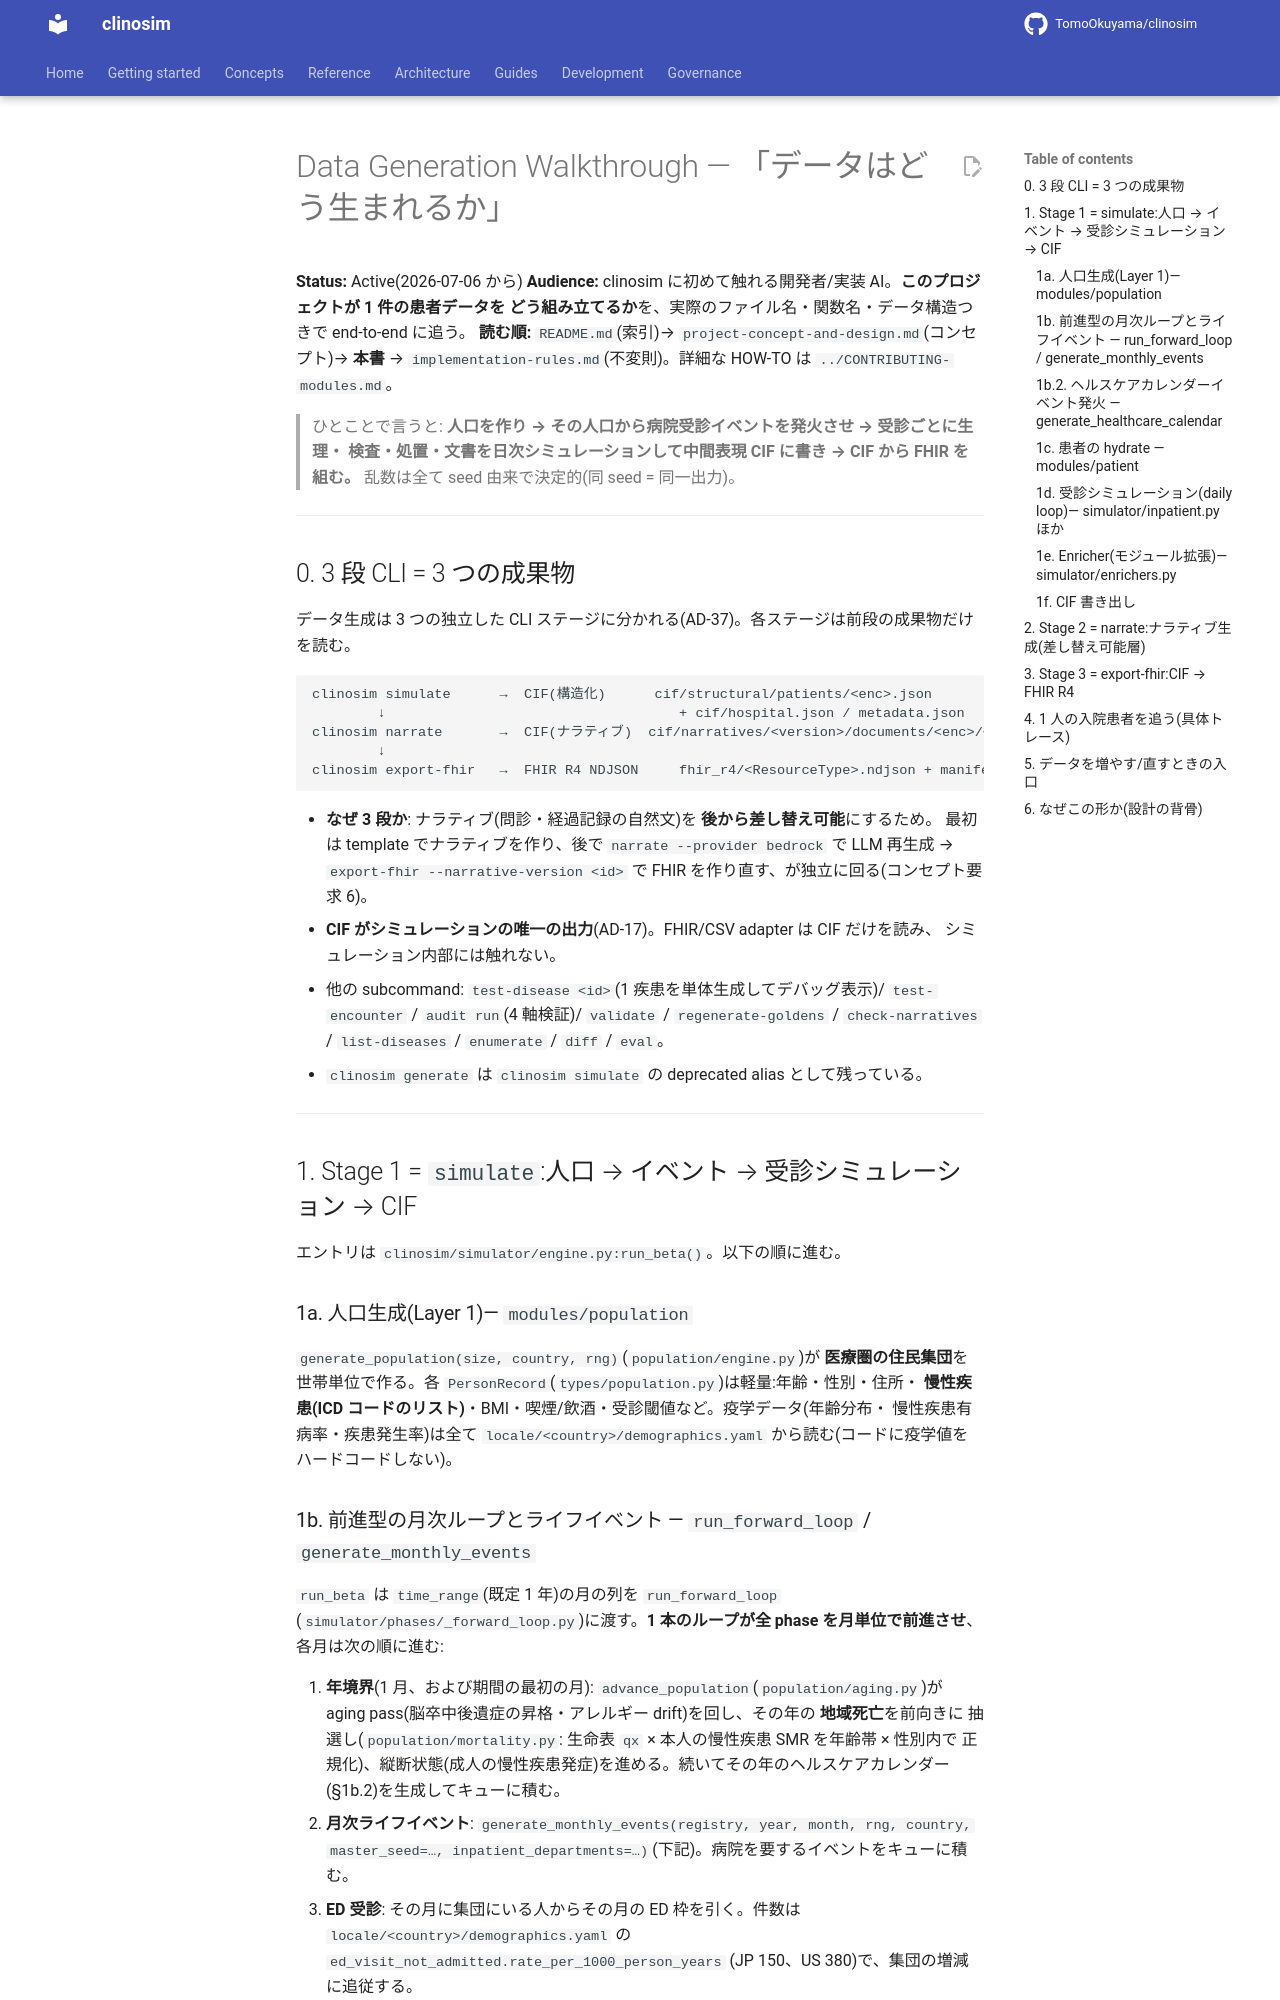

repository: TomoOkuyama/clinosim · page: design-guides/data-generation-walkthrough.ja/index.html · generator: mkdocs

# Data Generation Walkthrough — 「データはどう生まれるか」

**Status:** Active(2026-07-06 から)
**Audience:** clinosim に初めて触れる開発者/実装 AI。**このプロジェクトが 1 件の患者データを
どう組み立てるか**を、実際のファイル名・関数名・データ構造つきで end-to-end に追う。
**読む順:** `README.md`(索引)→ `project-concept-and-design.md`(コンセプト)→ **本書**
→ `implementation-rules.md`(不変則)。詳細な HOW-TO は `../CONTRIBUTING-modules.md`。

> ひとことで言うと: **人口を作り → その人口から病院受診イベントを発火させ → 受診ごとに生理・
> 検査・処置・文書を日次シミュレーションして中間表現 CIF に書き → CIF から FHIR を組む。**
> 乱数は全て seed 由来で決定的(同 seed = 同一出力)。

---

## 0. 3 段 CLI = 3 つの成果物

データ生成は 3 つの独立した CLI ステージに分かれる(AD-37)。各ステージは前段の成果物だけを読む。

```
clinosim simulate      →  CIF(構造化)      cif/structural/patients/<enc>.json
        ↓                                    + cif/hospital.json / metadata.json
clinosim narrate       →  CIF(ナラティブ)  cif/narratives/<version>/documents/<enc>/<doc>.json
        ↓
clinosim export-fhir   →  FHIR R4 NDJSON     fhir_r4/<ResourceType>.ndjson + manifest.json
```

- **なぜ 3 段か**: ナラティブ(問診・経過記録の自然文)を **後から差し替え可能**にするため。
  最初は template でナラティブを作り、後で `narrate --provider bedrock` で LLM 再生成 →
  `export-fhir --narrative-version <id>` で FHIR を作り直す、が独立に回る(コンセプト要求 6)。
- **CIF がシミュレーションの唯一の出力**(AD-17)。FHIR/CSV adapter は CIF だけを読み、
  シミュレーション内部には触れない。
- 他の subcommand: `test-disease <id>`(1 疾患を単体生成してデバッグ表示)/ `test-encounter`
  / `audit run`(4 軸検証)/ `validate` / `regenerate-goldens` / `check-narratives` /
  `list-diseases` / `enumerate` / `diff` / `eval`。
- `clinosim generate` は `clinosim simulate` の deprecated alias として残っている。

---

## 1. Stage 1 = `simulate`:人口 → イベント → 受診シミュレーション → CIF

エントリは `clinosim/simulator/engine.py:run_beta()`。以下の順に進む。

### 1a. 人口生成(Layer 1)— `modules/population`

`generate_population(size, country, rng)`(`population/engine.py`)が **医療圏の住民集団**を
世帯単位で作る。各 `PersonRecord`(`types/population.py`)は軽量:年齢・性別・住所・
**慢性疾患(ICD コードのリスト)**・BMI・喫煙/飲酒・受診閾値など。疫学データ(年齢分布・
慢性疾患有病率・疾患発生率)は全て `locale/<country>/demographics.yaml` から読む(コードに疫学値を
ハードコードしない)。
